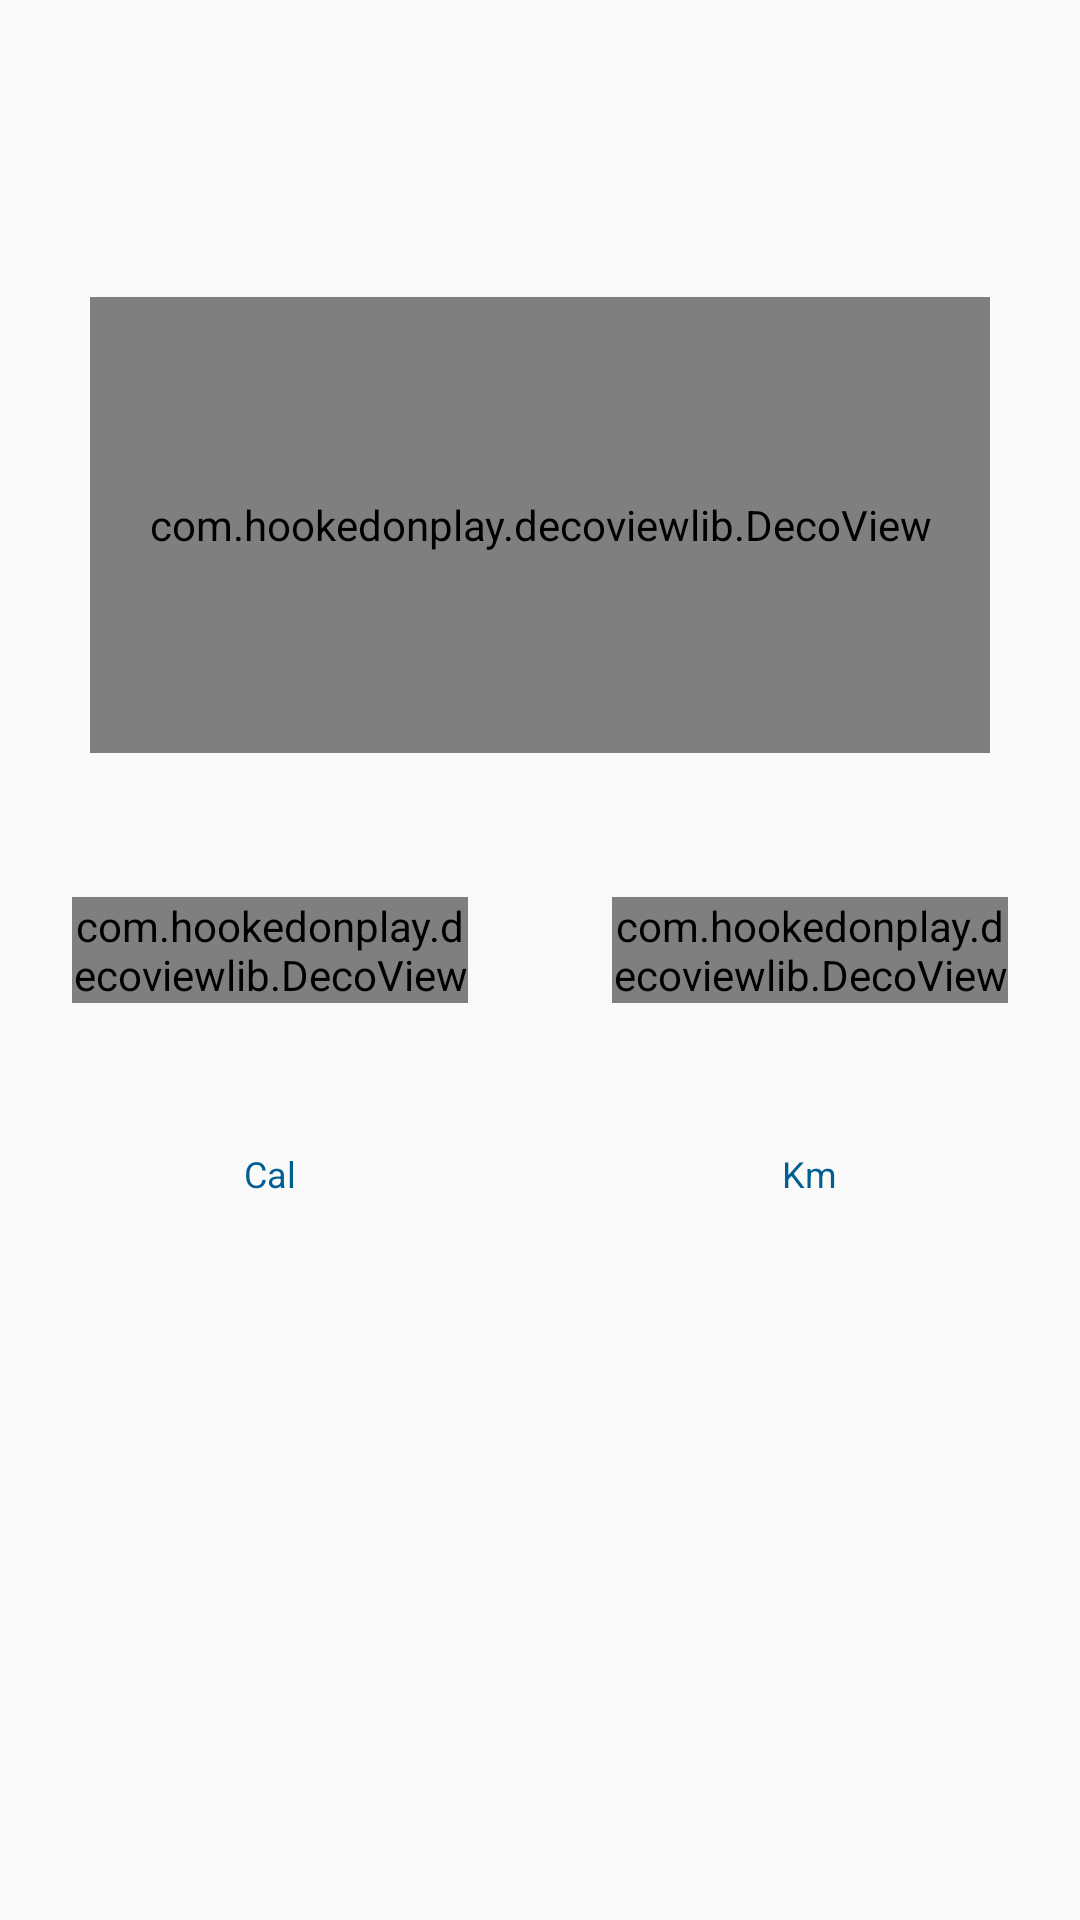

Here is an Android app screen rendered from its layout file. Give the layout XML and the strings, colors and styles it references.
<!-- AndroidManifest.xml: application theme AppTheme -->
<!-- res/layout/fragment_dashboard.xml -->
<?xml version="1.0" encoding="utf-8"?>
<LinearLayout
    xmlns:android="http://schemas.android.com/apk/res/android"
    android:layout_width="match_parent"
    android:layout_height="match_parent"
    android:layout_centerHorizontal="true"
    android:layout_centerVertical="true"
    android:orientation="vertical">

    <LinearLayout
        android:layout_width="match_parent"
        android:layout_height="wrap_content"
        android:layout_marginBottom="@dimen/large"
        android:orientation="horizontal"
        android:gravity="center">

        <TextView
            android:id="@+id/textRemaining"
            android:layout_width="50dp"
            android:layout_height="wrap_content"
            android:textColor="@color/colorPrimaryDark"
            android:maxWidth="100dp"
            android:textAppearance="?android:attr/textAppearanceSmall"/>

    </LinearLayout>

    <RelativeLayout
        android:id="@+id/main_activity_view"
        android:layout_width="match_parent"
        android:layout_height="200dp"
        android:orientation="vertical"
        android:padding="24dp">

        <LinearLayout
            android:layout_width="wrap_content"
            android:layout_height="wrap_content"
            android:layout_centerHorizontal="true"
            android:layout_centerVertical="true"
            android:orientation="vertical">

            <TextView
                android:id="@+id/textSteps"
                android:layout_gravity="center_horizontal"
                android:layout_width="wrap_content"
                android:layout_height="wrap_content"
                android:textColor="@color/colorPrimaryDark"
                android:textAppearance="?android:attr/textAppearanceLarge"
                android:textSize="24sp"/>

            <TextView
                android:layout_width="wrap_content"
                android:layout_height="wrap_content"
                android:layout_gravity="center_horizontal"
                android:textColor="@color/colorPrimaryDark"
                android:textSize="12sp"
                android:text="@string/text_steps"/>
        </LinearLayout>

        <com.hookedonplay.decoviewlib.DecoView
            xmlns:custom="http://schemas.android.com/apk/res-auto"
            custom:dv_lineWidth="10dp"
            android:id="@+id/dynamicArcView"
            android:layout_width="300dp"
            android:layout_height="300dp"
            android:layout_centerHorizontal="true"
            android:layout_centerVertical="true"/>
    </RelativeLayout>

    <LinearLayout
        android:layout_width="match_parent"
        android:layout_height="wrap_content"
        android:layout_marginBottom="@dimen/large"
        android:orientation="horizontal"
        android:gravity="center"
        android:weightSum="2">

        <RelativeLayout
            android:layout_width="0dp"
            android:layout_height="200dp"
            android:padding="24dp"
            android:layout_weight="1">

            <LinearLayout
                android:layout_width="wrap_content"
                android:layout_height="wrap_content"
                android:layout_centerHorizontal="true"
                android:layout_centerVertical="true"
                android:orientation="vertical">


                <TextView
                    android:id="@+id/textCalories"
                    android:layout_width="wrap_content"
                    android:layout_height="wrap_content"
                    android:textColor="@color/colorPrimaryDark"
                    android:layout_gravity="center_horizontal"
                    android:textAppearance="?android:attr/textAppearanceLarge"
                    android:textSize="24sp"/>

                <TextView
                    android:layout_width="wrap_content"
                    android:layout_height="wrap_content"
                    android:layout_gravity="center_horizontal"
                    android:textColor="@color/colorPrimaryDark"
                    android:textSize="12sp"
                    android:text="@string/text_calories"/>
            </LinearLayout>

            <com.hookedonplay.decoviewlib.DecoView
                xmlns:custom="http://schemas.android.com/apk/res-auto"
                custom:dv_lineWidth="10dp"
                android:id="@+id/dynamicArcViewCalories"
                android:layout_width="match_parent"
                android:layout_height="wrap_content"/>

        </RelativeLayout>

        <RelativeLayout
            android:layout_width="0dp"
            android:layout_height="200dp"
            android:padding="24dp"
            android:layout_weight="1">

            <LinearLayout
                android:layout_width="wrap_content"
                android:layout_height="wrap_content"
                android:layout_centerHorizontal="true"
                android:layout_centerVertical="true"
                android:orientation="vertical">

                <TextView
                    android:id="@+id/textDistance"
                    android:layout_width="wrap_content"
                    android:layout_height="wrap_content"
                    android:textColor="@color/colorPrimaryDark"
                    android:layout_gravity="center_horizontal"
                    android:textAppearance="?android:attr/textAppearanceLarge"
                    android:textSize="24sp"/>

                <TextView
                    android:layout_width="wrap_content"
                    android:layout_height="wrap_content"
                    android:layout_gravity="center_horizontal"
                    android:textColor="@color/colorPrimaryDark"
                    android:textSize="12sp"
                    android:text="@string/text_distance"/>

            </LinearLayout>

            <com.hookedonplay.decoviewlib.DecoView
                xmlns:custom="http://schemas.android.com/apk/res-auto"
                custom:dv_lineWidth="10dp"
                android:id="@+id/dynamicArcViewDistance"
                android:layout_width="match_parent"
                android:layout_height="wrap_content"/>

        </RelativeLayout>

    </LinearLayout>

</LinearLayout>
<!-- resources referenced by this layout -->
<resources>
  <color name="colorPrimaryDark">#005E91</color>
  <dimen name="large">56dp</dimen>
  <string name="text_calories">Cal</string>
  <string name="text_distance">Km</string>
  <string name="text_steps">steps</string>
  <style name="AppTheme" parent="Theme.AppCompat.Light.NoActionBar">
          
          <item name="colorAccent">@color/colorAccent</item>
          <item name="colorPrimary">@color/colorPrimary</item>
          <item name="colorPrimaryDark">@color/colorPrimaryDark</item>
          <item name="android:textColor">@color/textColor</item>
      </style>
  <color name="colorAccent">#0092DE</color>
  <color name="colorPrimary">#0092DE</color>
  <color name="textColor">#FFFFFF</color>
</resources>
